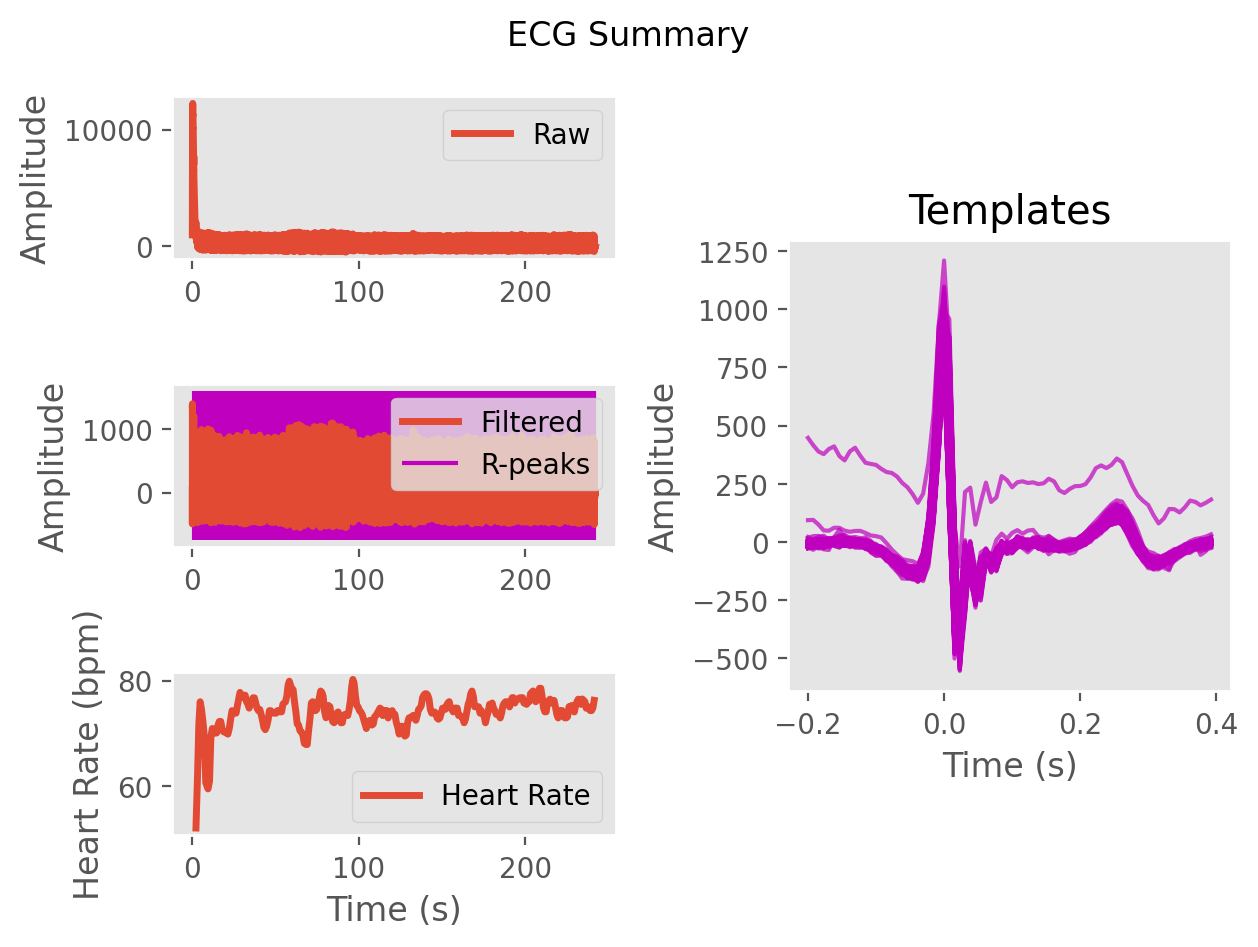

Values plotted in this chart, from the file beside it:
ECG, 44.632345821611494, -496.59098848324305, -214.2900541334065, 702.3526333906544, 1333.1223908932693, 1374.5048037382912, 1332.672868037107, 1401.5290088052184, 1350.5620488674417, 1207.874064998502, 1109.1117293715529, 1005.0346249265293, 888.5879475929569, 815.3982298269641, 753.9418120435018, 674.1948296660121, 622.8334558065135, 634.7484853264416, 654.1012519383698, 610.1982071667965, 542.2231188571432, 527.795358984567, 561.7865617164014
Time (s), 0.0, 0.007692, 0.01538, 0.02308, 0.03077, 0.03846, 0.04615, 0.05385, 0.06154, 0.06923, 0.07692, 0.08462, 0.09231, 0.1, 0.1077, 0.1154, 0.1231, 0.1308, 0.1385, 0.1462, 0.1538, 0.1615, 0.1692
Rpeaks, 114, 283, 405, 508, 611, 713, 822, 935, 1050, 1223, 1342, 1450, 1561, 1672, 1784, 1895, 2006, 2111, 2219, 2330, 2442, 2552, 2663
IBI Series
Heart Rate
